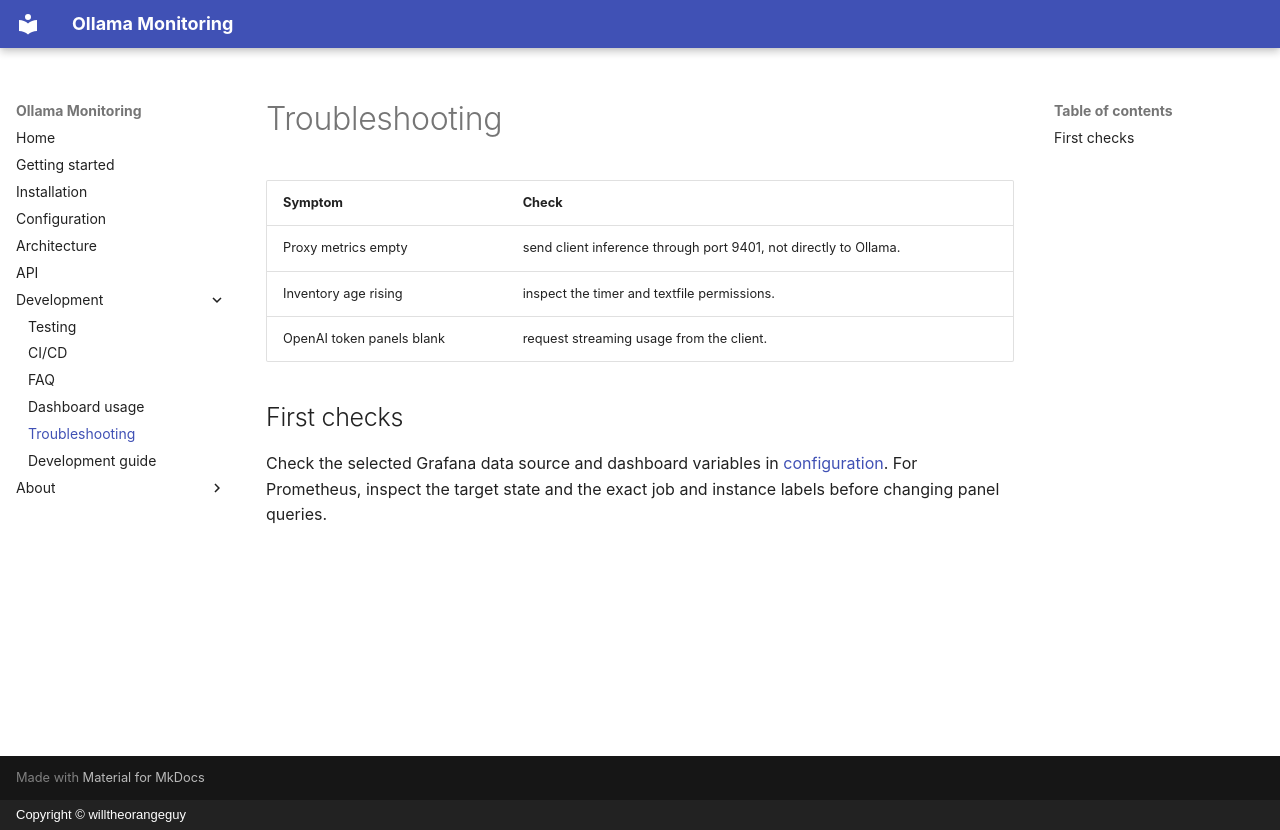

repository: willtheorangeguy/ollama-monitoring · page: troubleshooting/index.html · generator: mkdocs · copyright: Copyright © willtheorangeguy

# Troubleshooting

| Symptom | Check |
| --- | --- |
| Proxy metrics empty | send client inference through port 9401, not directly to Ollama. |
| Inventory age rising | inspect the timer and textfile permissions. |
| OpenAI token panels blank | request streaming usage from the client. |

## First checks

Check the selected Grafana data source and dashboard variables in [configuration](configuration.md). For Prometheus, inspect the target state and the exact job and instance labels before changing panel queries.
